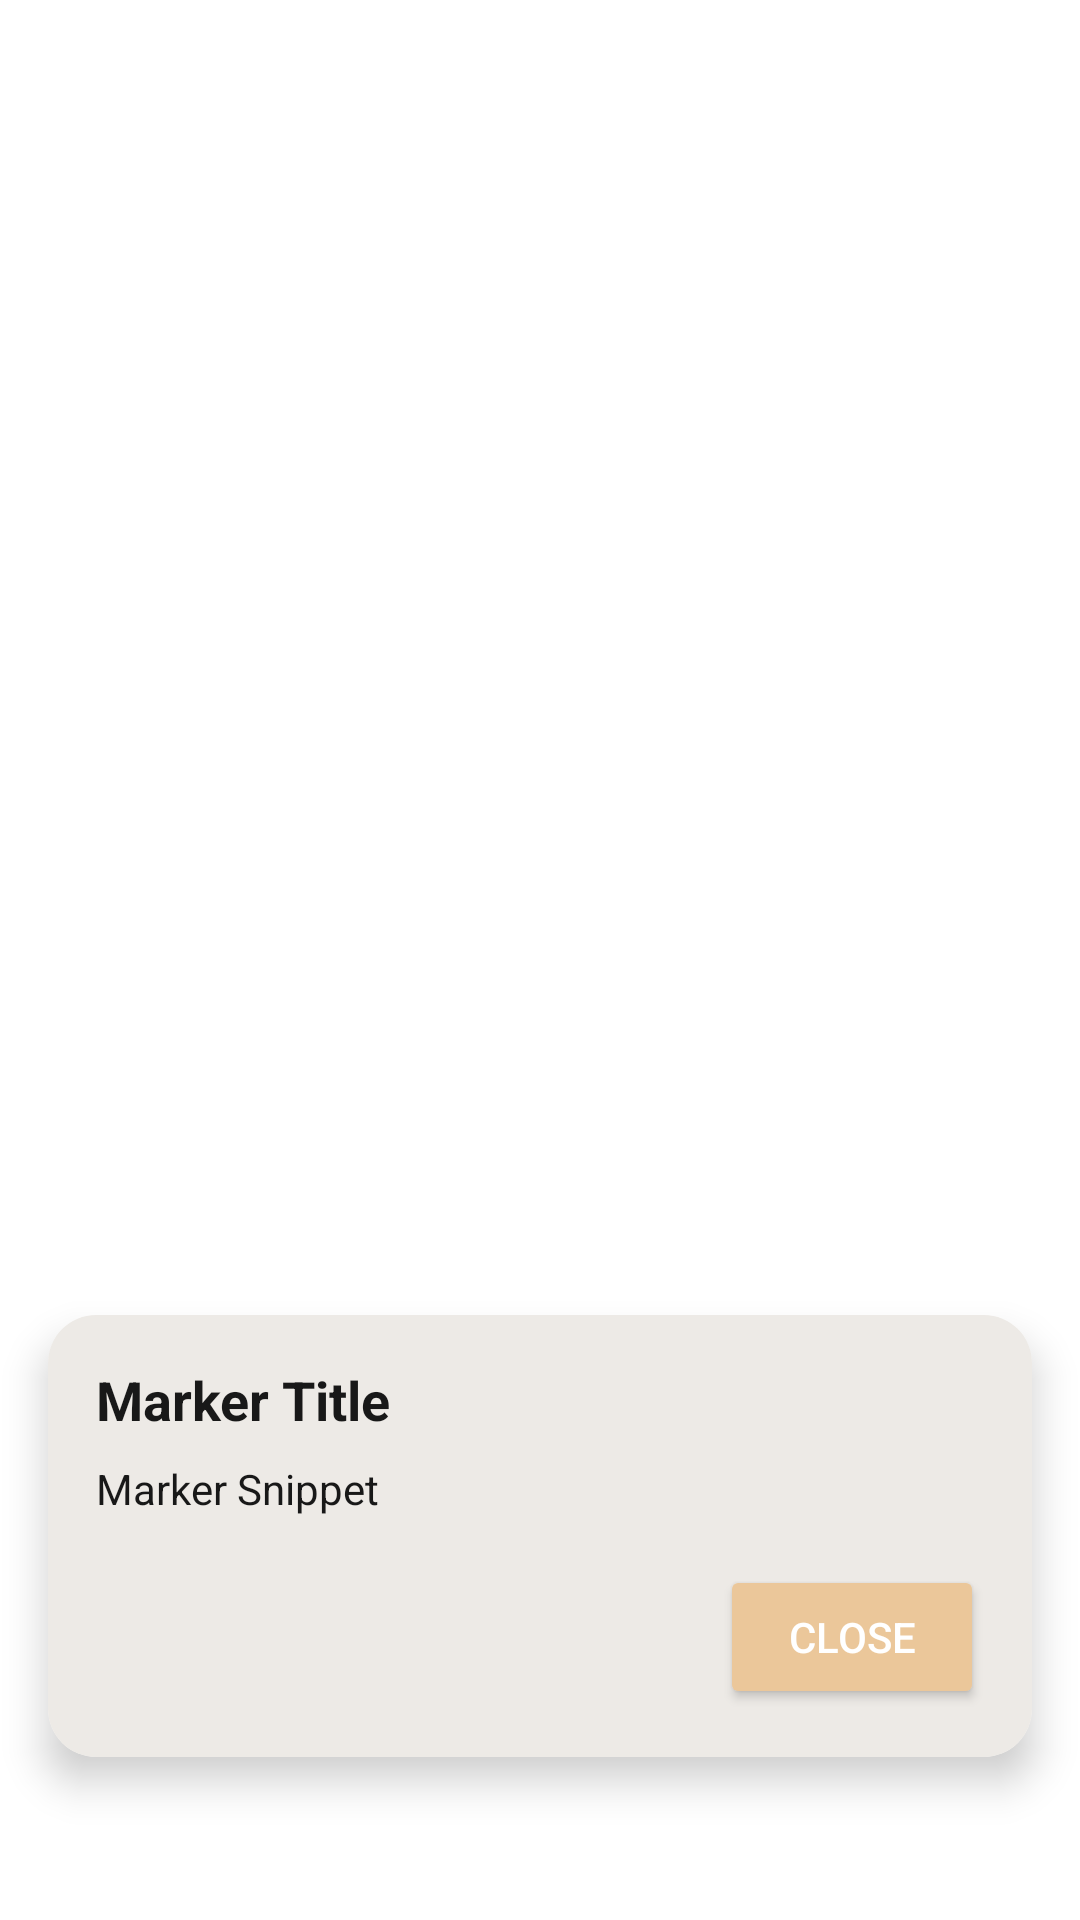

Produce the Android XML layout that renders to this screen, including the resource entries it uses.
<!-- AndroidManifest.xml: application theme Theme.FireApp -->
<!-- res/layout/dialog_marker_info.xml -->
<?xml version="1.0" encoding="utf-8"?>
<androidx.constraintlayout.widget.ConstraintLayout
    xmlns:android="http://schemas.android.com/apk/res/android"
    xmlns:app="http://schemas.android.com/apk/res-auto"
    android:layout_width="match_parent"
    android:layout_height="match_parent">

    <androidx.cardview.widget.CardView
        android:layout_width="match_parent"
        android:layout_height="wrap_content"
        android:layout_margin="16dp"
        app:cardCornerRadius="16dp"
        app:cardElevation="8dp"
        app:cardBackgroundColor="#FFFFFF"
        app:layout_constraintBottom_toBottomOf="parent"
        app:layout_constraintTop_toBottomOf="@id/guideline"
        app:layout_constraintStart_toStartOf="parent"
        app:layout_constraintEnd_toEndOf="parent">

        <LinearLayout
            android:layout_width="match_parent"
            android:layout_height="wrap_content"
            android:orientation="vertical"
            android:background="@color/window_color"
            android:padding="16dp">

            <TextView
                android:id="@+id/marker_title"
                android:layout_width="match_parent"
                android:layout_height="wrap_content"
                android:textSize="18sp"
                android:textStyle="bold"
                android:textColor="@color/text_color"
                android:paddingBottom="8dp"
                android:text="Marker Title"/>

            <TextView
                android:id="@+id/marker_snippet"
                android:layout_width="match_parent"
                android:layout_height="wrap_content"
                android:textSize="14sp"
                android:textColor="@color/text_color"
                android:paddingBottom="16dp"
                android:text="Marker Snippet"/>

            <Button
                android:id="@+id/close_button"
                android:layout_width="wrap_content"
                android:layout_height="wrap_content"
                android:layout_gravity="end"
                android:text="Close"
                android:textColor="@color/white"
                android:backgroundTint="@color/pastel_orange"
                android:paddingHorizontal="16dp"/>
        </LinearLayout>
    </androidx.cardview.widget.CardView>

    <androidx.constraintlayout.widget.Guideline
        android:id="@+id/guideline"
        android:layout_width="wrap_content"
        android:layout_height="wrap_content"
        android:orientation="horizontal"
        app:layout_constraintGuide_percent="0.6" />

</androidx.constraintlayout.widget.ConstraintLayout>
<!-- resources referenced by this layout -->
<resources>
  <color name="pastel_orange">#ebc79a</color>
  <color name="text_color">#181818</color>
  <color name="white">#FFFFFFFF</color>
  <color name="window_color">#EDEAE6</color>
  <style name="Theme.FireApp" parent="Theme.MaterialComponents.DayNight.DarkActionBar">
          
          <item name="colorPrimary">@color/pastel_orange</item>
          <item name="colorPrimaryVariant">@color/purple_700</item>
          <item name="colorOnPrimary">@color/white</item>
          
          <item name="colorSecondary">@color/teal_200</item>
          <item name="colorSecondaryVariant">@color/teal_700</item>
          <item name="colorOnSecondary">@color/black</item>
          
          <item name="android:statusBarColor">?attr/colorPrimaryVariant</item>
          
      </style>
  <color name="black">#FF000000</color>
  <!-- not gathered from this repository: default colours our renderer supplied (Android Studio template values) -->
  <color name="purple_700">#FF3700B3</color>
  <color name="teal_200">#FF03DAC5</color>
  <color name="teal_700">#FF018786</color>
</resources>
